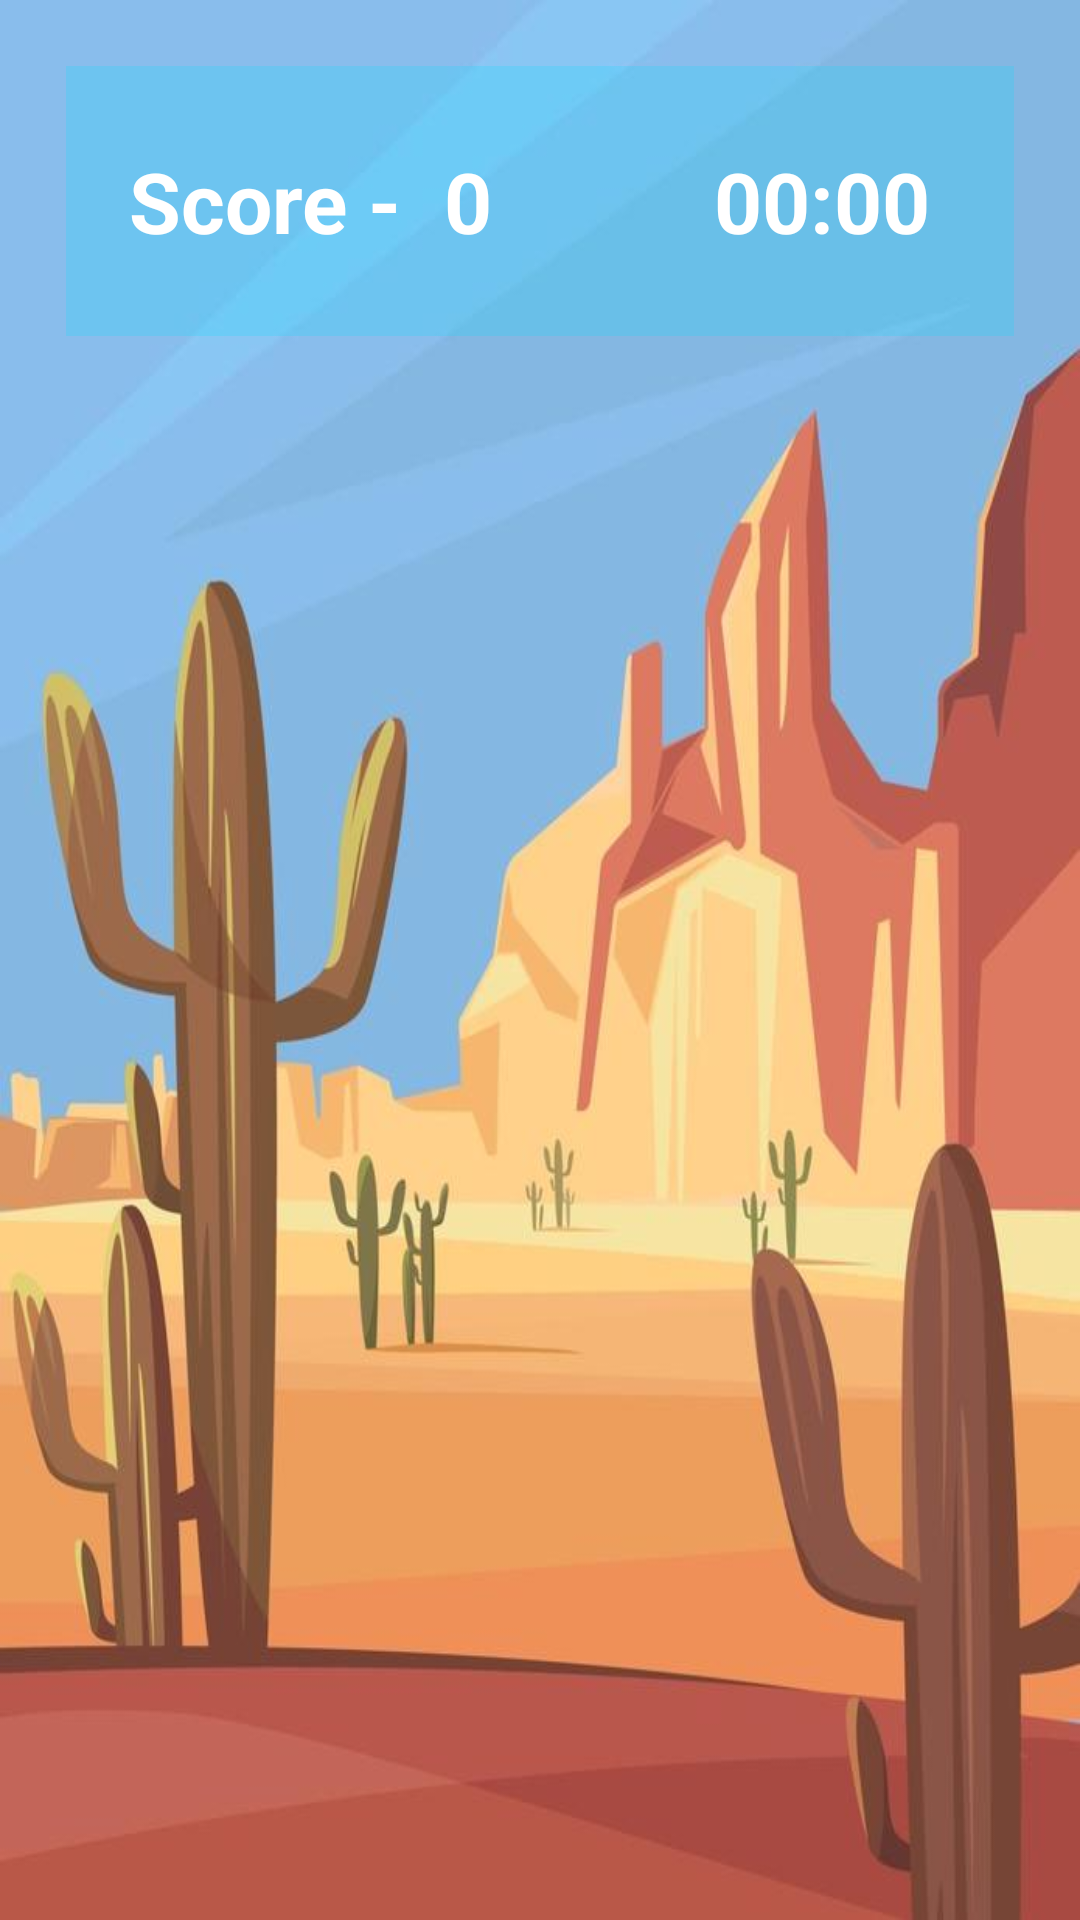

Layout XML and referenced resources for this Android screen:
<!-- AndroidManifest.xml: application theme Theme.CandyClone -->
<!-- res/layout/activity_main.xml -->
<?xml version="1.0" encoding="utf-8"?>
<LinearLayout
    xmlns:android="http://schemas.android.com/apk/res/android"
    xmlns:app="http://schemas.android.com/apk/res-auto"
    xmlns:tools="http://schemas.android.com/tools"
    android:layout_width="match_parent"
    android:layout_height="match_parent"
    android:orientation="vertical"
    android:background="@drawable/cactus4"
    tools:context=".MainActivity">

    <LinearLayout
        android:id="@+id/LinLay"
        android:orientation="horizontal"
        android:background="#3400ddff"
        android:padding="2dp"
        android:gravity="center"
        android:layout_gravity="center"
        android:layout_margin="22dp"
        android:layout_width="match_parent"
        android:layout_height="90dp">
        <TextView
            android:text="Score - "
            android:textStyle="bold|normal"
            android:textColor="#fff"
            android:textSize="28sp"
            android:layout_width="wrap_content"
            android:layout_height="wrap_content"/>
        <TextView
            android:id="@+id/score"

            android:text=" 0 "
            android:textStyle="bold|normal"
            android:textColor="#fff"
            android:textSize="28sp"
            android:layout_width="wrap_content"
            android:layout_height="wrap_content"/>
        <TextView
            android:id="@+id/timer"
            android:layout_marginStart="60dp"
            android:text=" 00:00 "
            android:textStyle="bold|normal"
            android:textColor="#fff"
            android:textSize="28sp"
            android:layout_width="wrap_content"
            android:layout_height="wrap_content"/>

    </LinearLayout>

    <LinearLayout
        android:orientation="vertical"
        android:layout_gravity="center"
        android:gravity="center"
        android:layout_width="match_parent"
        android:layout_height="match_parent">
        <GridLayout
            android:id="@+id/board"
            android:orientation="horizontal"
            android:background="#4A00DDFF"
            android:layout_gravity="center_vertical"
            android:layout_width="match_parent"
            android:layout_height="wrap_content"/>

    </LinearLayout>

</LinearLayout>
<!-- resources referenced by this layout -->
<resources>
  <!-- drawable cactus4: jpg bitmap (drawable, 36624 bytes) -->
  <style name="Theme.CandyClone" parent="Theme.MaterialComponents.DayNight.NoActionBar">
          
          <item name="colorPrimary">@color/purple_500</item>
          <item name="colorPrimaryVariant">@color/purple_700</item>
          <item name="colorOnPrimary">@color/white</item>
          
          <item name="colorSecondary">@color/teal_200</item>
          <item name="colorSecondaryVariant">@color/teal_700</item>
          <item name="colorOnSecondary">@color/black</item>
          
          <item name="android:statusBarColor" tools:targetApi="l">?attr/colorPrimaryVariant</item>
          
      </style>
  <!-- not gathered from this repository: default colours our renderer supplied (Android Studio template values) -->
  <color name="purple_500">#FF6200EE</color>
  <color name="purple_700">#FF3700B3</color>
  <color name="teal_200">#FF03DAC5</color>
  <color name="teal_700">#FF018786</color>
  <color name="black">#FF000000</color>
  <color name="white">#FFFFFFFF</color>
</resources>
